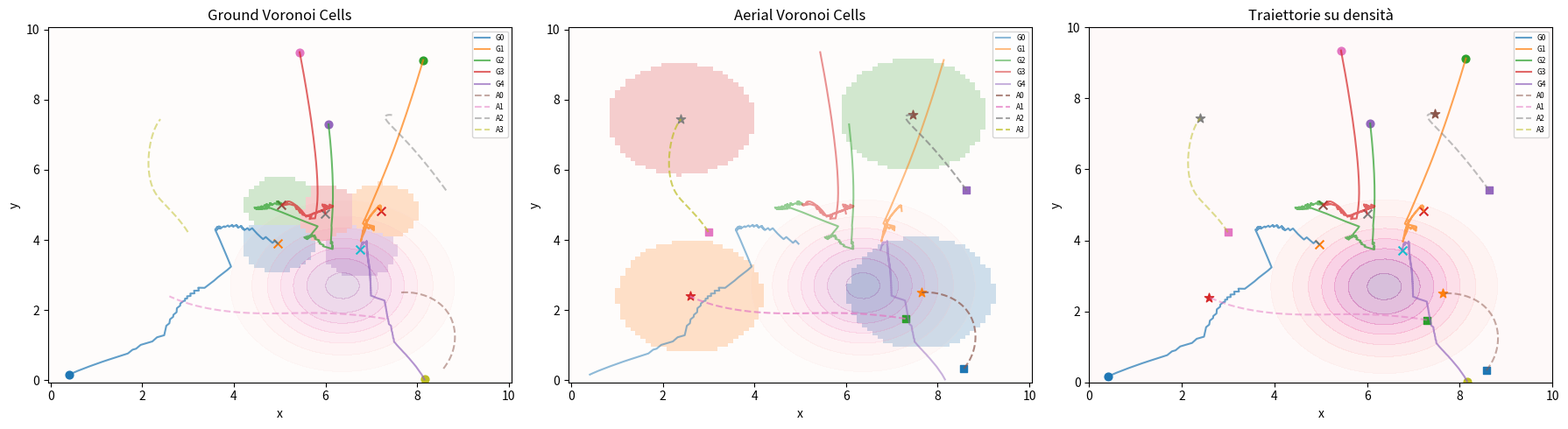

Python code for this plot: (Note: this script raises an exception after producing the figure.)
import numpy as np
from scipy.stats import multivariate_normal
import matplotlib.pyplot as plt

# ----------------------------- Domain & density -----------------------------

class Domain:
    def __init__(self, xmin, xmax, ymin, ymax, grid_res=80):
        self.bbox = (xmin, xmax, ymin, ymax)
        xs = np.linspace(xmin, xmax, grid_res)
        ys = np.linspace(ymin, ymax, grid_res)
        X, Y = np.meshgrid(xs, ys)
        self.grid = np.stack([X.ravel(), Y.ravel()], axis=1)
        self.cell_area = ((xmax - xmin) / grid_res) * ((ymax - ymin) / grid_res)

def bivariate_gaussian_density(points, means, cov):
    """phi^G(q): sum of Gaussians, later normalized to a probability density."""
    val = np.zeros(points.shape[0])
    for m in means:
        val += multivariate_normal(mean=m, cov=cov).pdf(points)
    return val

def normalize_density(phi, cell_area):
    total = phi.sum() * cell_area
    return phi / total if total > 0 else phi

# ----------------------------- Voronoi utilities -----------------------------

def assign_voronoi(grid_points, agent_positions, sensing_range=None, agent_ref=None):
    """
    Assigns each grid point to the closest agent (Voronoi partition).
    If sensing_range is given, points farther than range from an agent's
    *reference* position (agent_ref, e.g. ground robot itself) are masked out
    per-agent to emulate range-limited sensing.
    """
    d = np.linalg.norm(grid_points[:, None, :] - agent_positions[None, :, :], axis=2)
    labels = np.argmin(d, axis=1)
    if sensing_range is not None:
        min_d = d[np.arange(len(labels)), labels]
        out_of_range = min_d > sensing_range
    else:
        out_of_range = np.zeros(len(labels), dtype=bool)
    return labels, out_of_range, d

def voronoi_centroids(grid_points, labels, phi, agent_positions, cell_area,
                       out_of_range=None):
    N = agent_positions.shape[0]
    centroids = agent_positions.copy()
    mass = np.zeros(N)
    for i in range(N):
        mask = labels == i
        if out_of_range is not None:
            mask = mask & (~out_of_range)
        w = phi[mask]
        if w.sum() > 1e-9:
            centroids[i] = (grid_points[mask] * w[:, None]).sum(axis=0) / w.sum()
            mass[i] = w.sum() * cell_area
        # else: stay in place, no local mass detected
    return centroids, mass

def coverage_cost(grid_points, labels, phi, agent_positions, cell_area):
    d2 = np.sum((grid_points - agent_positions[labels]) ** 2, axis=1)
    return np.sum(d2 * phi) * cell_area

# ----------------------------- Controllers -----------------------------

def lloyd_step(positions, centroids, kappa=1.0, dt=0.05):
    return positions + dt * kappa * (centroids - positions)

def heterogeneous_step(ground_pos, ground_centroids, aerial_pos, aerial_centroids,
                       aerial_labels, aerial_grid, phi_ground_on_aerial_grid, N_ground,
                     kappa=1.0, gamma=1.0, dt=0.05, aerial_oor=None):
   
    K = aerial_pos.shape[0]
    n_j = np.zeros(K)
    Phi_j = np.zeros(K)
    total_phi = phi_ground_on_aerial_grid.sum()

    # count ground robots per aerial cell (nearest aerial center)
    d_ground_to_aerial = np.linalg.norm(
        ground_pos[:, None, :] - aerial_pos[None, :, :], axis=2)
    ground_cell = np.argmin(d_ground_to_aerial, axis=1)
    for j in range(K):
        n_j[j] = np.sum(ground_cell == j)
        mask = (aerial_labels == j)
        if aerial_oor is not None:
            mask = mask & (~aerial_oor)
        Phi_j[j] = phi_ground_on_aerial_grid[mask].sum() / total_phi if total_phi > 0 else 0

    sigma_j = n_j / N_ground - Phi_j
    # discrete-friendly threshold (Eq. 14)
    sigma_hat = np.where(sigma_j > 1.0 / N_ground, sigma_j, 0.0)

    j_min = np.argmin(sigma_j)
    #C_min = aerial_pos[j_min]
    C_min = aerial_centroids[j_min] 

    new_pos = ground_pos.copy()
    for i in range(ground_pos.shape[0]):
        j = ground_cell[i]
        u_local = kappa * (ground_centroids[i] - ground_pos[i])
        u_global = gamma * (C_min - ground_pos[i])
        w = sigma_hat[j]
        u = (1 - w) * u_local + w * u_global
        new_pos[i] = ground_pos[i] + dt * u
    return new_pos, sigma_j

# ----------------------------- Simulation -----------------------------

def run_simulation(scenario="proposed", N=5, K=4, iterations=400,
                    sensing_range=0.8, domain_size=10, seed=0, num_peaks=2):
    rng = np.random.default_rng(seed)
    ground_domain = Domain(0, domain_size, 0, domain_size, grid_res=90)
    means = [rng.random(2) * domain_size for _ in range(num_peaks)]
    cov = [[1.5, 0.0], [0.0, 1.5]]
    phi_ground = bivariate_gaussian_density(ground_domain.grid, means, cov)
    phi_ground = normalize_density(phi_ground, ground_domain.cell_area)

    ground_pos = rng.random((N, 2)) * domain_size
    aerial_pos = rng.random((K, 2)) * domain_size

    cost_history = []
    traj = [ground_pos.copy()]
    aerial_traj = [aerial_pos.copy()]

    for t in range(iterations):
        # aerial team: standard Lloyd's with uniform density over full domain
        aerial_labels, aerial_oor, _ = assign_voronoi(ground_domain.grid, aerial_pos, 
                                                sensing_range=2*sensing_range)
        uniform = np.ones(ground_domain.grid.shape[0])
        aerial_centroids, _ = voronoi_centroids(ground_domain.grid, aerial_labels,
                                                    uniform, aerial_pos,
                                                    ground_domain.cell_area)
        aerial_pos = lloyd_step(aerial_pos, aerial_centroids, kappa=0.5)

        # ground team: local range-limited Lloyd + global distribution term
        ground_labels, ground_oor, _ = assign_voronoi(ground_domain.grid, ground_pos,
                                                sensing_range=sensing_range)
        ground_centroids, _ = voronoi_centroids(ground_domain.grid, ground_labels,
                                                    phi_ground, ground_pos,
                                                    ground_domain.cell_area,
                                                    out_of_range=ground_oor)
        ground_pos, sigma_j = heterogeneous_step(
            ground_pos, ground_centroids, aerial_pos, aerial_centroids, aerial_labels,
            ground_domain.grid, phi_ground, N, aerial_oor=aerial_oor)


        # clip to domain
        ground_pos = np.clip(ground_pos, 0, domain_size)

        labels_full, _, _ = assign_voronoi(ground_domain.grid, ground_pos)
        cost = coverage_cost(ground_domain.grid, labels_full, phi_ground,
                              ground_pos, ground_domain.cell_area)
        cost_history.append(cost)
        traj.append(ground_pos.copy())
        aerial_traj.append(aerial_pos.copy())

    return np.array(cost_history), np.array(traj), np.array(aerial_traj), ground_domain, phi_ground

if __name__ == "__main__":
    iterations = 400
    results = {}
    ground_sensing = 0.8
    aerial_sensing = 2 * ground_sensing
    for scen in ["proposed"]:
        cost, traj, aerial_traj, domain, phi = run_simulation(
            scenario=scen, iterations=iterations, sensing_range=ground_sensing,
            num_peaks=1
        )
        results[scen] = cost

    N = traj.shape[1]
    K = aerial_traj.shape[1]
    grid_res = int(np.sqrt(domain.grid.shape[0]))
    xs = np.linspace(domain.bbox[0], domain.bbox[1], grid_res)
    ys = np.linspace(domain.bbox[2], domain.bbox[3], grid_res)
    X, Y = np.meshgrid(xs, ys)

    # final Voronoi cells
    ground_labels, ground_oor, _ = assign_voronoi(
        domain.grid, traj[-1], sensing_range=ground_sensing)
    aerial_labels, aerial_oor, _ = assign_voronoi(domain.grid, aerial_traj[-1], sensing_range=aerial_sensing)

    fig, (ax1, ax2, ax3) = plt.subplots(1, 3, figsize=(18, 5))

    # ---- left: ground Voronoi cells ----
    ground_cells = np.ma.masked_where(ground_oor, ground_labels)
    ax1.pcolormesh(X, Y, ground_cells.reshape(grid_res, grid_res),
                   cmap="tab10", alpha=0.25, vmin=0, vmax=9)
    ax1.tricontourf(domain.grid[:, 0], domain.grid[:, 1], phi,
                    cmap="RdPu", alpha=0.15)
    for i in range(N):
        ax1.plot(traj[:, i, 0], traj[:, i, 1], label=f"G{i}", alpha=0.7)
        ax1.scatter(traj[0, i, 0], traj[0, i, 1], marker="o", s=40)
        ax1.scatter(traj[-1, i, 0], traj[-1, i, 1], marker="x", s=50)
    for i in range(K):
        ax1.plot(aerial_traj[:, i, 0], aerial_traj[:, i, 1], '--',
                 label=f"A{i}", alpha=0.5)
    ax1.set_title("Ground Voronoi Cells")
    ax1.set_xlabel("x"); ax1.set_ylabel("y")
    ax1.legend(fontsize=6)

    # ---- right: aerial Voronoi cells ----
    # ax2.pcolormesh(X, Y, aerial_labels.reshape(grid_res, grid_res),
    #                cmap="Set2", alpha=0.25)
    aerial_cells = np.ma.masked_where(aerial_oor, aerial_labels)
    ax2.pcolormesh(X, Y, aerial_cells.reshape(grid_res, grid_res),
                   cmap="tab10", alpha=0.25, vmin=0, vmax=9)
    ax2.tricontourf(domain.grid[:, 0], domain.grid[:, 1], phi,
                    cmap="RdPu", alpha=0.15)
    for i in range(N):
        ax2.plot(traj[:, i, 0], traj[:, i, 1], label=f"G{i}", alpha=0.5)
    for i in range(K):
        ax2.plot(aerial_traj[:, i, 0], aerial_traj[:, i, 1], '--',
                 label=f"A{i}", alpha=0.7)
        ax2.scatter(aerial_traj[0, i, 0], aerial_traj[0, i, 1], marker="s", s=40)
        ax2.scatter(aerial_traj[-1, i, 0], aerial_traj[-1, i, 1], marker="*", s=60)
    ax2.set_title("Aerial Voronoi Cells")
    ax2.set_xlabel("x"); ax2.set_ylabel("y")
    ax2.legend(fontsize=6)


    # trajectories plot
    ax3.tricontourf(domain.grid[:, 0], domain.grid[:, 1], phi,
                    cmap="RdPu", alpha=0.25)
    for i in range(N):
        ax3.plot(traj[:, i, 0], traj[:, i, 1], label=f"G{i}", alpha=0.7)
        ax3.scatter(traj[0, i, 0], traj[0, i, 1], marker="o", s=40)
        ax3.scatter(traj[-1, i, 0], traj[-1, i, 1], marker="x", s=50)
    for i in range(K):
        ax3.plot(aerial_traj[:, i, 0], aerial_traj[:, i, 1], '--',
                 label=f"A{i}", alpha=0.5)
        ax3.scatter(aerial_traj[0, i, 0], aerial_traj[0, i, 1], marker="s", s=40)
        ax3.scatter(aerial_traj[-1, i, 0], aerial_traj[-1, i, 1], marker="*", s=60)
    ax3.set_title("Traiettorie su densità")
    ax3.set_xlabel("x"); ax3.set_ylabel("y")
    ax3.legend(fontsize=6)

    plt.tight_layout()
    plt.savefig("output/trajectories.png", dpi=150)
    plt.show()

    print("Done. Final costs:", {k: v[-1] for k, v in results.items()})
